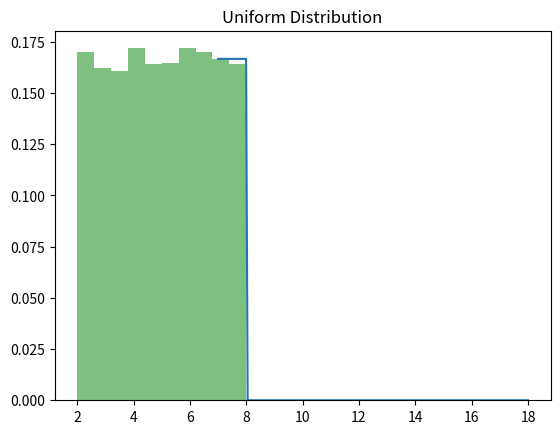

Write Python code to recreate this figure.
from scipy.stats import uniform
import numpy as np
import matplotlib.pyplot as plt

#https://docs.scipy.org/doc/scipy/reference/generated/scipy.stats.uniform.html#scipy.stats.uniform
# Create a uniform distribution
U = uniform(loc=10, scale=5)  # Uniform distribution between 0 and 1
x = U.pdf([8, 12, 20]) #probability density function
print(x)

p_less_than_12 = U.cdf(12)
cdf_11 = U.cdf(11)
cdf_13 = U.cdf(13)
p_between_11_and_13 = cdf_13 - cdf_11
p_greater_than_12 = 1 - p_less_than_12
print(p_less_than_12, p_between_11_and_13, p_greater_than_12)

U = uniform(loc=2, scale=6)  # Uniform distribution between 2 and 8
m = U.mean() #mean
v = U.var()  #variance
s= U.std()  #standard deviation

print(m, v, s)

y = U.cdf(x<5)
print('y', y) #cumulative distribution function

#Sampling
samples = U.rvs(size=3) #random variates
print("Samples", samples)

samples = U.rvs(size=20000) #random variates
plt.hist(samples, bins=10, density=True, alpha=0.5, color='g')
plt.show()

upoints = np.linspace(7, 18, 200) # 200 points between 7 and 18
ppoints = U.pdf(upoints)
plt.plot(upoints, ppoints)
plt.title('Uniform Distribution')
plt.show()